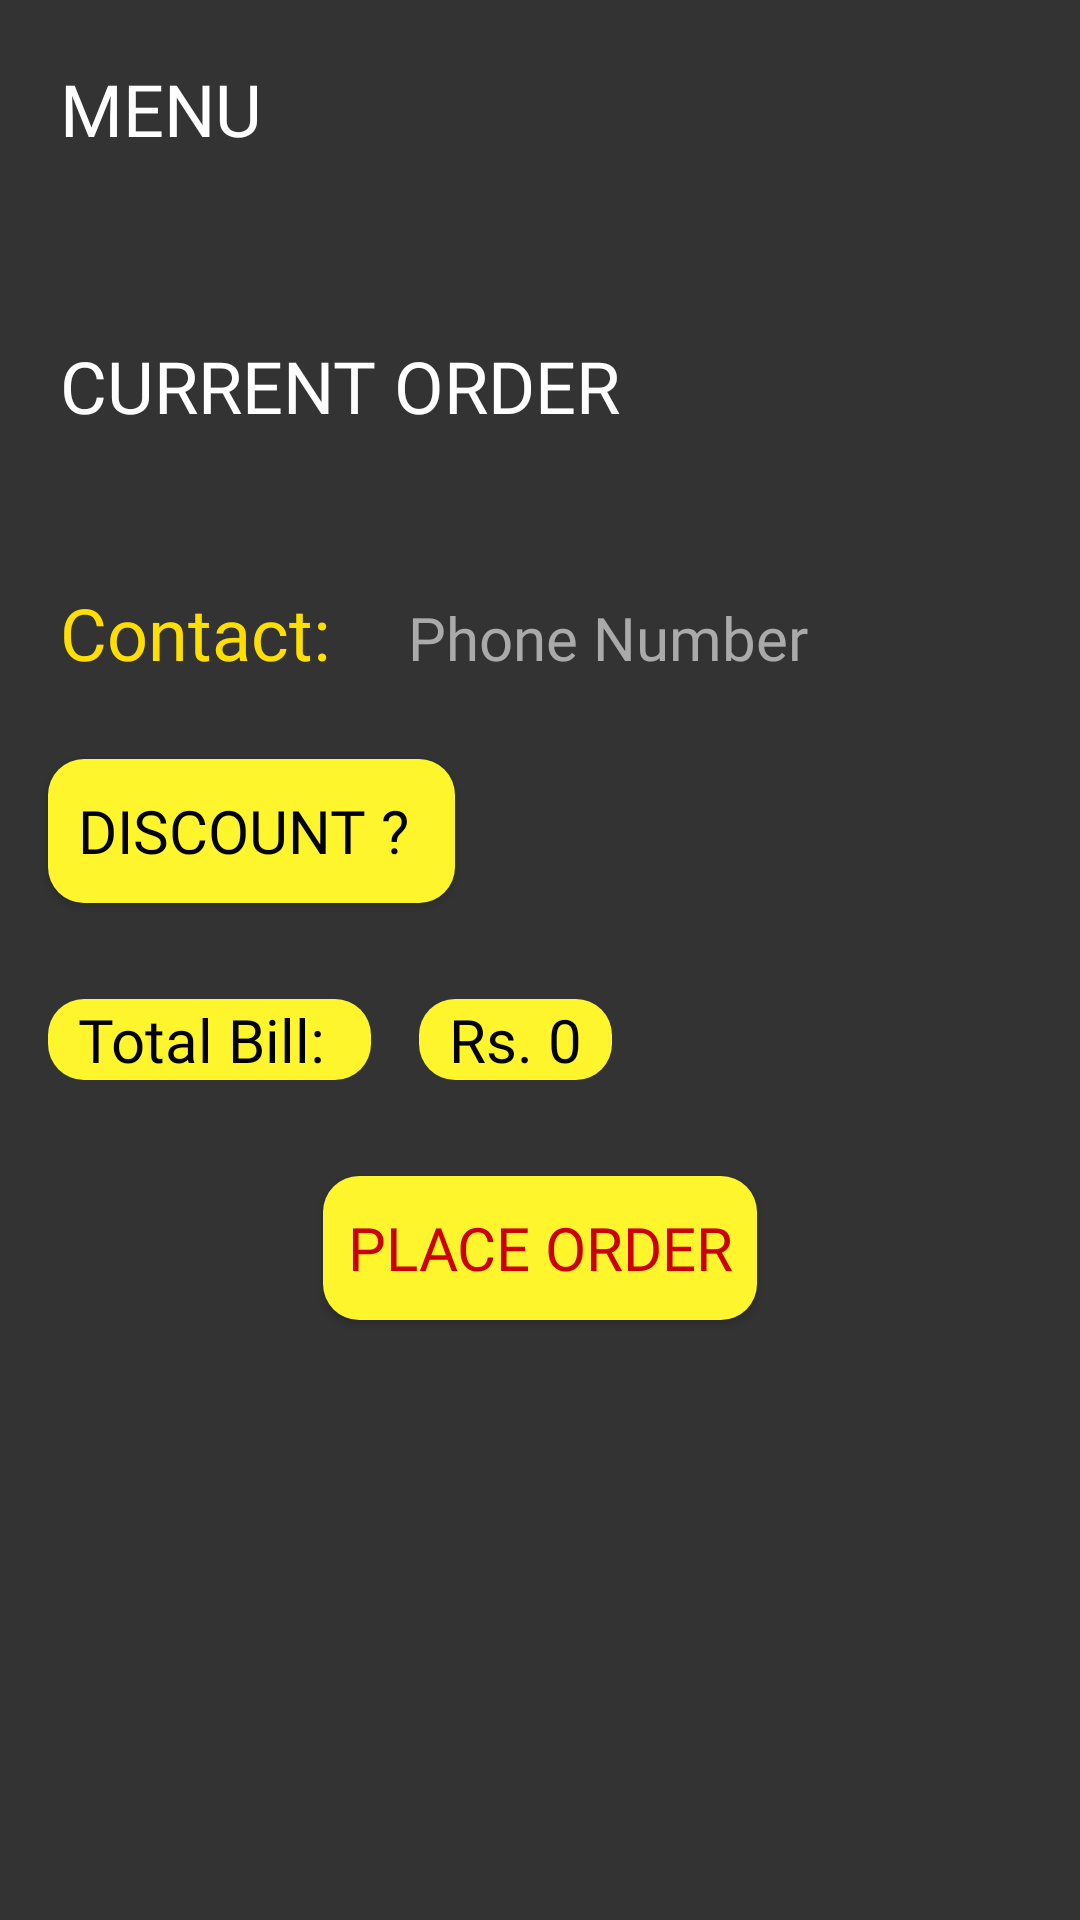

Write the Android layout XML for this screen, with the resource values it uses.
<!-- AndroidManifest.xml: application theme AppTheme -->
<!-- res/layout/activity_take_order.xml -->
<?xml version="1.0" encoding="utf-8"?>
<androidx.core.widget.NestedScrollView xmlns:android="http://schemas.android.com/apk/res/android"
    xmlns:app="http://schemas.android.com/apk/res-auto"
    xmlns:tools="http://schemas.android.com/tools"
    android:layout_width="match_parent"
    android:layout_height="match_parent"
    android:background="#333333"
    tools:context=".TakeOrder">

    <LinearLayout
        android:layout_width="match_parent"
        android:layout_height="match_parent"
        android:orientation="vertical">
        <TextView
            android:layout_width="match_parent"
            android:layout_height="match_parent"
            android:text="MENU"
            android:textColor="@android:color/white"
            android:textSize="24dp"
            android:fontFamily="@font/cooperblackbt"
            android:layout_margin="20dp"></TextView>

        <androidx.recyclerview.widget.RecyclerView
            android:layout_width="match_parent"
            android:layout_height="wrap_content"
            android:id="@+id/menu_for_order"
            android:padding="10dp"
            android:background="#333333"
            android:scrollbars="vertical">
        </androidx.recyclerview.widget.RecyclerView>
        <TextView
            android:layout_width="match_parent"
            android:layout_height="match_parent"
            android:text="CURRENT ORDER"
            android:textColor="@android:color/white"
            android:textSize="24dp"
            android:fontFamily="@font/cooperblackbt"
            android:layout_margin="20dp"></TextView>
        <androidx.recyclerview.widget.RecyclerView
            android:layout_width="match_parent"
            android:layout_height="wrap_content"
            android:id="@+id/current_order_list"
            android:padding="10dp"
            android:background="#333333"
            android:scrollbars="vertical">
        </androidx.recyclerview.widget.RecyclerView>
        <LinearLayout
            android:layout_width="match_parent"
            android:layout_height="match_parent"
            android:orientation="horizontal">
            <TextView
                android:layout_width="wrap_content"
                android:layout_height="wrap_content"
                android:layout_margin="10dp"
                android:fontFamily="@font/cooperblackbt"
                android:text="Contact: "
                android:textColor="#FFDF00"
                android:background="@drawable/round_corners"
                android:backgroundTint="@android:color/transparent"
                android:paddingLeft="10dp"
                android:textSize="24dp"></TextView>
            <EditText
                android:id="@+id/customer_number_order"
                android:layout_width="wrap_content"
                android:layout_height="wrap_content"
                android:layout_margin="10dp"
                android:inputType="phone"
                android:fontFamily="@font/notosansbold"
                android:hint="Phone Number"
                android:textColorHint="@android:color/darker_gray"
                android:textColor="@android:color/white"
                android:background="@drawable/round_corners"
                android:backgroundTint="@android:color/transparent"
                android:textSize="20dp"
                >
            </EditText>
        </LinearLayout>
        <LinearLayout
            android:layout_width="match_parent"
            android:layout_height="match_parent"
            android:orientation="horizontal">
            <Button
                android:id="@+id/order_discount"
                android:layout_width="wrap_content"
                android:layout_height="wrap_content"
                android:layout_margin="16dp"
                android:fontFamily="@font/notosansbold"
                android:text="Discount ? "
                android:textColor="@android:color/black"
                android:foreground="?attr/selectableItemBackgroundBorderless"
                android:background="@drawable/round_corners"
                android:backgroundTint="@color/colorAccent"
                android:paddingLeft="10dp"
                android:paddingRight="10dp"
                android:textSize="20dp"></Button>

        </LinearLayout>
        <LinearLayout
            android:layout_width="match_parent"
            android:layout_height="match_parent"
            android:orientation="horizontal">
            <TextView
                android:layout_width="wrap_content"
                android:layout_height="wrap_content"
                android:layout_margin="16dp"
                android:fontFamily="@font/notosansbold"
                android:text="Total Bill: "
                android:textColor="@android:color/black"
                android:background="@drawable/round_corners"
                android:backgroundTint="@color/colorAccent"
                android:paddingLeft="10dp"
                android:paddingRight="10dp"
                android:textSize="20dp"></TextView>
            <TextView
                android:id="@+id/order_total_bill"
                android:layout_width="wrap_content"
                android:layout_height="wrap_content"
                android:layout_marginTop="16dp"
                android:fontFamily="@font/notosansbold"
                android:text="Rs. 0"
                android:textColor="@android:color/black"
                android:background="@drawable/round_corners"
                android:backgroundTint="@color/colorAccent"
                android:paddingLeft="10dp"
                android:paddingRight="10dp"
                android:textSize="20dp"
                />

        </LinearLayout>

        <Button
            android:id="@+id/place_order"
            android:layout_width="wrap_content"
            android:layout_height="wrap_content"
            android:textAlignment="center"
            android:layout_margin="16dp"
            android:layout_gravity="center"
            android:fontFamily="@font/cooperblackbt"
            android:foreground="?attr/selectableItemBackgroundBorderless"
            android:text="PLACE ORDER"
            android:textColor="@android:color/holo_red_dark"
            android:background="@drawable/round_corners"
            android:backgroundTint="@color/colorAccent"
            android:padding="8dp"
            android:textSize="20dp"></Button>

    </LinearLayout>

</androidx.core.widget.NestedScrollView>
<!-- resources referenced by this layout -->
<resources>
  <color name="colorAccent">#FFF52D</color>
  <!-- drawable round_corners (drawable) -->
  <?xml version="1.0" encoding="utf-8"?>
  <shape xmlns:android="http://schemas.android.com/apk/res/android">
  
      <solid
          android:color="@android:color/darker_gray"/>
  
      <corners
          android:radius="12dp"/>
  
  </shape>
  <style name="AppTheme" parent="Theme.AppCompat.Light.DarkActionBar">
          
  
          <item name="colorPrimary">#FFDF00</item>
          <item name="colorPrimaryDark">@color/colorPrimaryDark</item>
          <item name="colorAccent">@color/colorAccent</item>
  
  
      </style>
  <color name="colorPrimaryDark">#010101</color>
</resources>
